Run: headless pygame with SDL's dummy video driver; simulated clock (each Clock.tick advances the game by its frame time, no real sleeping); random seed 0; keys injected as events and as key.get_pressed() state; no mouse input.
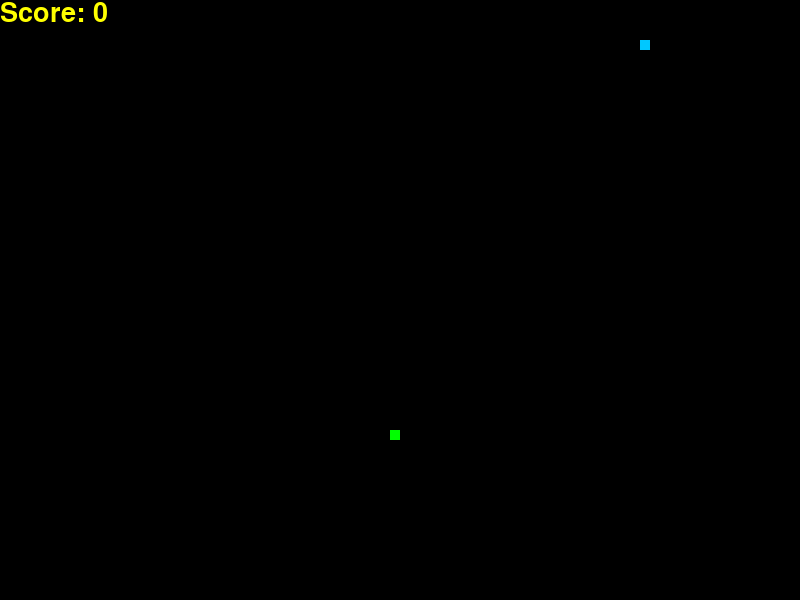
Frame 1 of 2 · flips 1–60 · no input
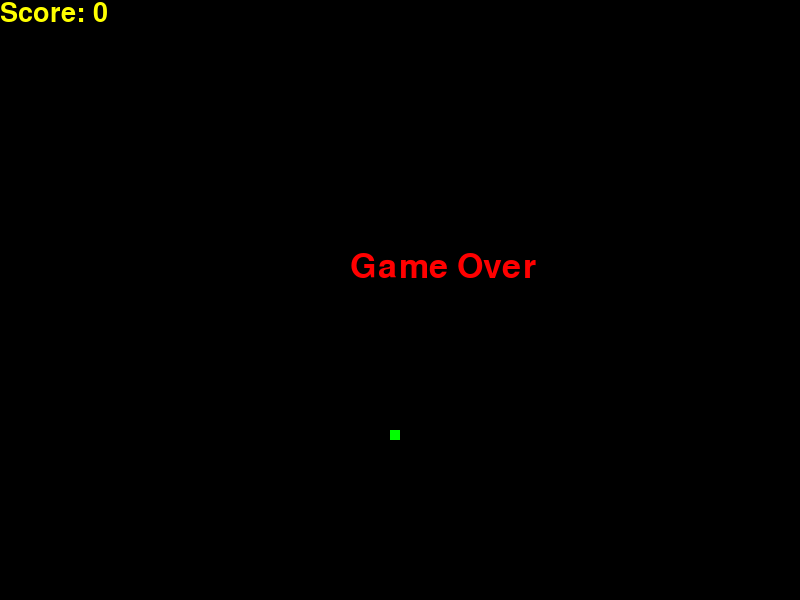
Frame 2 of 2 · flips 61–180 · tapped SPACE, RETURN · held RIGHT (→), D (game ended)

The pygame program that drew these frames:

import pygame
import time
import random
from pygame.locals import *

class Square(pygame.sprite.Sprite):
    def __init__(self, x, y):
        super(Square, self).__init__()
        self.surf = pygame.Surface((10, 10))
        self.surf.fill((0, 200, 255))
        self.pos = [x, y]

pygame.init()

screen = pygame.display.set_mode((800, 600))
snake_block = 10
square = Square(40, 40)
font = pygame.font.SysFont("comicSansms", 40)
font_style = pygame.font.SysFont(None, 50)

def scorer(score):
    value = font.render("Score: " + str(score), True, (255, 255, 0))
    screen.fill((0, 0, 0), (0, 0, 200, 30))
    screen.blit(value, [0, 0])

def our_snake(snake_block, snake_list):
    for x in snake_list:
        pygame.draw.rect(screen, (0, 200, 255), [x[0], x[1], snake_block, snake_block])

def message(msg, color):
    mesg = font_style.render(msg, True, color)
    screen.blit(mesg, [350, 250])

def main():
    gameOn = True
    clock = pygame.time.Clock()

    snake_list = []
    length_snake = 1
    direction = 'RIGHT'

    foodx = round(random.randrange(0, 800 - snake_block) / 10.0) * 10.0
    foody = round(random.randrange(0, 600 - snake_block) / 10.0) * 10.0

    while gameOn:
        for event in pygame.event.get():
            if event.type == QUIT:
                gameOn = False
        
        keys = pygame.key.get_pressed()
        if keys[K_w] or keys[K_UP]:
            direction = 'UP'
        if keys[K_a] or keys[K_LEFT]:
            direction = 'LEFT'
        if keys[K_s] or keys[K_DOWN]:
            direction = 'DOWN'
        if keys[K_d] or keys[K_RIGHT]:
            direction = 'RIGHT'
        
        if direction == 'UP':
            square.pos[1] -= snake_block
        if direction == 'DOWN':
            square.pos[1] += snake_block
        if direction == 'LEFT':
            square.pos[0] -= snake_block
        if direction == 'RIGHT':
            square.pos[0] += snake_block

        if square.pos[0] >= 800 or square.pos[0] < 0 or square.pos[1] >= 600 or square.pos[1] < 0:
            gameOn = False

        screen.fill((0, 0, 0))
        pygame.draw.rect(screen, (0, 255, 0), [foodx, foody, snake_block, snake_block])

        snake_head = [square.pos[0], square.pos[1]]
        snake_list.append(snake_head)
        if len(snake_list) > length_snake:
            del snake_list[0]

        for x in snake_list[:-1]:
            if x == snake_head:
                gameOn = False

        our_snake(snake_block, snake_list)
        scorer(length_snake - 1)
        pygame.display.flip()

        if square.pos[0] == foodx and square.pos[1] == foody:
            foodx = round(random.randrange(0, 800 - snake_block) / 10.0) * 10.0
            foody = round(random.randrange(0, 600 - snake_block) / 10.0) * 10.0
            length_snake += 1

        clock.tick(15)

    message("Game Over", (255, 0, 0))
    pygame.display.update()
    time.sleep(2)
    pygame.quit()

if __name__ == "__main__":
    main()
